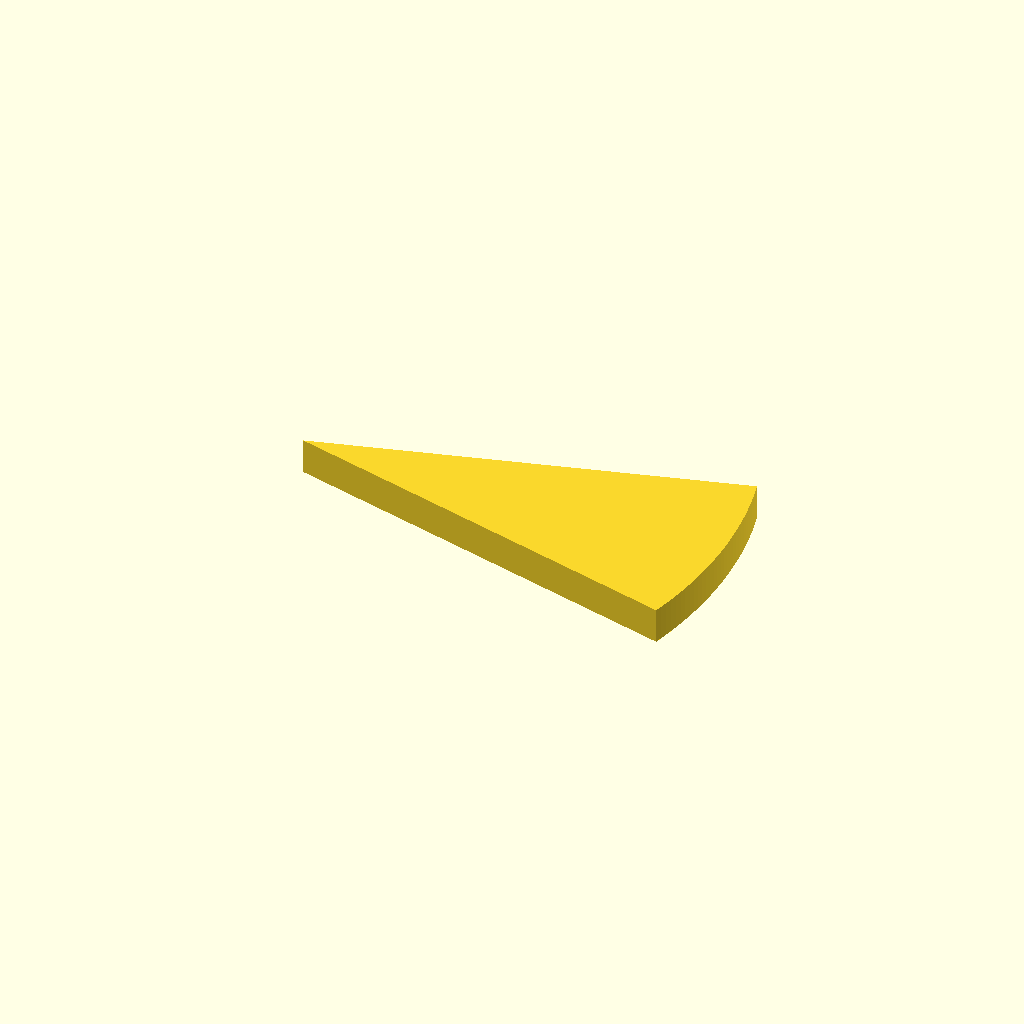
Cell 1 — every parameter at its default value.
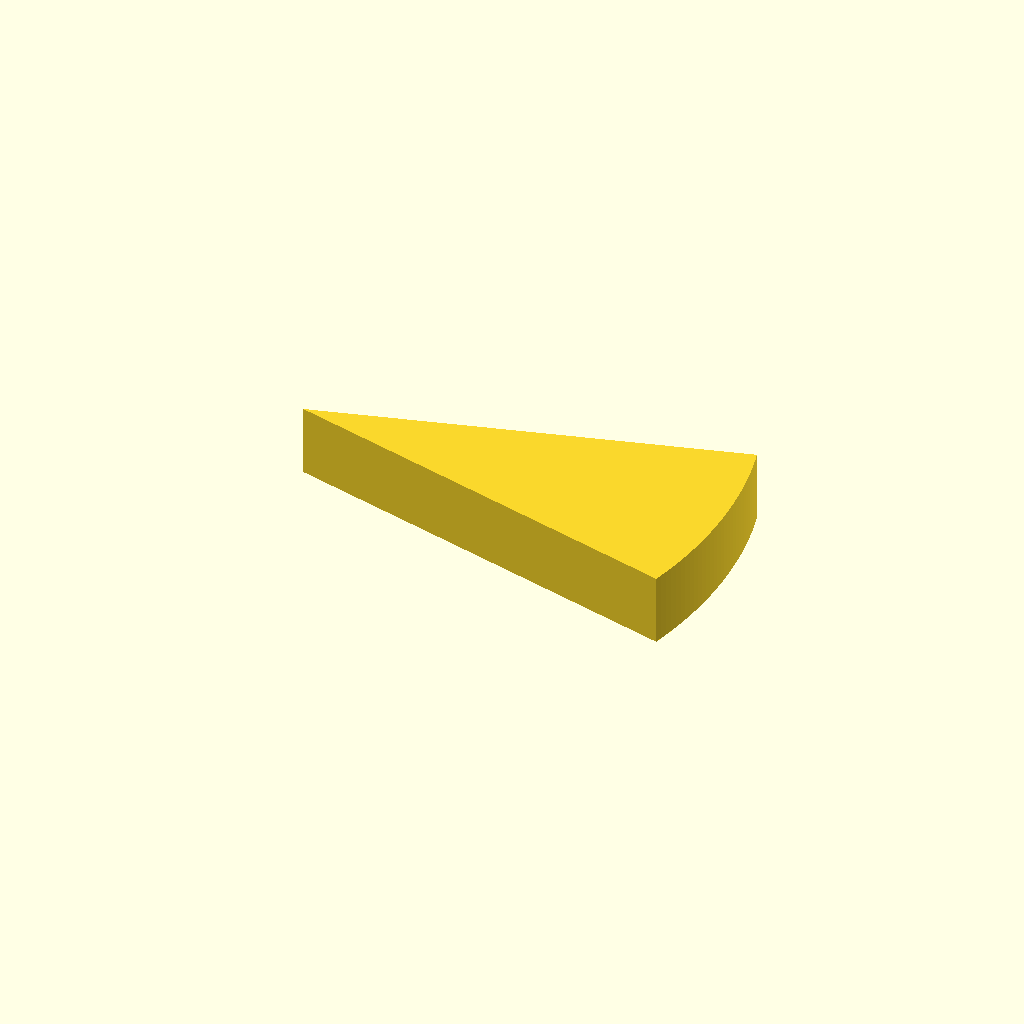
Cell 2: plate_t = 10 (everything else at default).
All cells are drawn from one camera (rotation 55°, 0°, 25°, orthographic, colour scheme Cornfield), so only the parameter changes between them.
OpenSCAD source file optional_data/data/sketch2/arcprofiles/part_0004.scad:
$fn = 32;

// ----------------------------------------------------------------------
// Arc profile plate: sector, 32 points
// ----------------------------------------------------------------------

// --- parameters (mm) ---
sector_angle = 30;        // sector angle, degrees
sector_r = 60;            // outer radius
arc_step = 1;             // sampling step of the arc, degrees
plate_t = 5;              // plate thickness, Z

bbox_x = 2 * sector_r * sin(sector_angle / 2);  // chord of the sector
bbox_y = sector_r;  // depth of the sector (apex to arc)

profile = [[57.956, 0], [58.218, 1.014], [58.462, 2.032], [58.689, 3.054], [58.898, 4.08], [59.088, 5.11], [59.261, 6.143], [59.416, 7.179], [59.553, 8.217], [59.671, 9.257], [59.772, 10.3], [59.854, 11.344], [59.918, 12.389], [59.963, 13.435], [59.991, 14.482], [60, 15.529], [59.991, 16.576], [59.963, 17.623], [59.918, 18.669], [59.854, 19.714], [59.772, 20.758], [59.671, 21.801], [59.553, 22.841], [59.416, 23.879], [59.261, 24.915], [59.088, 25.948], [58.898, 26.978], [58.689, 28.004], [58.462, 29.026], [58.218, 30.044], [57.956, 31.058], [0, 15.529]];  // primary outline, 32 points, counter clockwise

// --- the one profile operation ---
linear_extrude(height = plate_t) polygon(points = profile);
Parameter table extracted from the source (name, type, default, range or options):
sector_angle: number, default 30
sector_r: number, default 60
arc_step: number, default 1
plate_t: number, default 5
